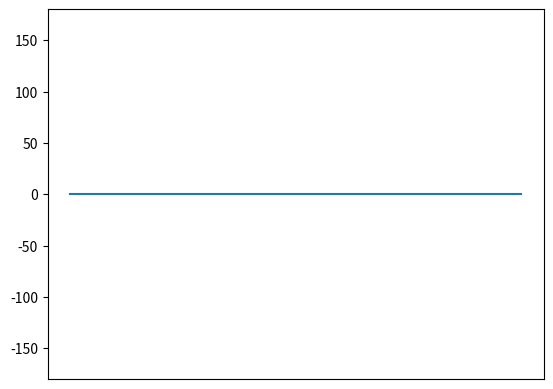

Write the Python code that produced this figure.
import numpy as np 
import matplotlib.pyplot as plt 
import matplotlib.animation as animation

num =[0 for _ in range(91)]
xaxes = [x for x in range(0, 91)]
fig = plt.figure() 
axes1 = fig.add_subplot(111) 
line, = axes1.plot(xaxes, num) 
axes1.set_ylim(-180, 180) #设置y轴范围
plt.xticks([]) #关闭x轴刻度


def update(data): 
  line.set_ydata(data) 
  return line, 

def data_gen():
    global num 
    for line in open("/home/wode/yaw.txt"):
        num = num[1:] + [float(line)]
        yield num
        #line = f.readline()
ani = animation.FuncAnimation(fig, update, data_gen, interval=100, repeat=False)
plt.show()
